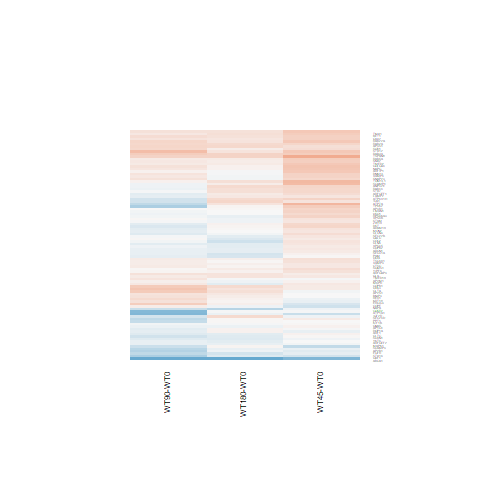

Values plotted in this chart, from the file beside it:
WT180-WT0.logFC, WT180-WT0.AveExpr, WT180-WT0.t, WT180-WT0.P.Value, WT180-WT0.adj.P.Val, WT180-WT0.B, WT45-WT0.logFC, WT45-WT0.AveExpr, WT45-WT0.t, WT45-WT0.P.Value, WT45-WT0.adj.P.Val, WT45-WT0.B, WT90-WT0.logFC, WT90-WT0.AveExpr, WT90-WT0.t, WT90-WT0.P.Value, WT90-WT0.adj.P.Val, WT90-WT0.B
0.09718, 7.115, 0.5961, 0.5566, 0.8768, -6.759, 0.008164, 7.115, 0.05004, 0.9605, 0.9832, -6.565, 0.2016, 7.115, 1.237, 0.2279, 0.5319, -5.997
0.03063, 6.301, 0.2082, 0.8368, 0.9624, -6.902, 0.2007, 6.301, 1.367, 0.1841, 0.46, -5.635, 0.102, 6.301, 0.6942, 0.4941, 0.7526, -6.498
0.01207, 6.117, 0.06338, 0.95, 0.9866, -6.917, 0.002467, 6.117, 0.01294, 0.9898, 0.9952, -6.545, -0.3458, 6.117, -1.801, 0.08424, 0.3456, -5.169
0.1007, 5.2, 0.6666, 0.5113, 0.8585, -6.644, 0.2479, 5.2, 1.648, 0.1122, 0.3803, -5.193, 0.2899, 5.2, 1.933, 0.06507, 0.3081, -4.917
0.01924, 7.079, 0.1095, 0.9137, 0.9791, -6.935, 0.1304, 7.079, 0.7426, 0.4649, 0.7016, -6.289, -0.3906, 7.079, -2.216, 0.03633, 0.2485, -4.461
-0.01467, 9.513, -0.05684, 0.9551, 0.988, -6.911, -0.02666, 9.513, -0.1033, 0.9186, 0.9646, -6.534, -0.778, 9.513, -3.036, 0.005659, 0.131, -2.737
-0.04159, 4.943, -0.2374, 0.8143, 0.958, -6.824, 0.2491, 4.943, 1.439, 0.163, 0.4356, -5.482, -0.1683, 4.943, -0.9549, 0.3491, 0.6486, -6.207
-0.1507, 4.782, -0.9929, 0.3306, 0.7668, -6.346, 0.1623, 4.782, 1.084, 0.2888, 0.5607, -5.901, -0.1329, 4.782, -0.8767, 0.3893, 0.6783, -6.276
0.111, 4.782, 0.562, 0.5793, 0.8875, -6.679, 0.5387, 4.782, 2.777, 0.01042, 0.2154, -3.091, -0.0655, 4.782, -0.3286, 0.7453, 0.8916, -6.595
0.0477, 5.597, 0.2596, 0.7974, 0.9534, -6.868, -0.3735, 5.597, -2.002, 0.05655, 0.3078, -4.628, -0.2987, 5.597, -1.608, 0.1208, 0.4023, -5.451
-0.01313, 2.656, -0.05413, 0.9573, 0.9882, -6.514, 0.3283, 2.656, 1.408, 0.172, 0.4461, -5.238, 0.1743, 2.656, 0.7372, 0.4681, 0.7346, -6.089
0.05799, 8.442, 0.3848, 0.7037, 0.9244, -6.853, -0.105, 8.442, -0.6978, 0.492, 0.7207, -6.312, -0.1192, 8.442, -0.792, 0.436, 0.7128, -6.431
-0.1942, 6.239, -1.753, 0.0923, 0.5124, -5.429, 0.1206, 6.239, 1.094, 0.2846, 0.5571, -5.955, 0.02904, 6.239, 0.2633, 0.7946, 0.9166, -6.706
0.3353, 4.192, 2.042, 0.05222, 0.4176, -4.796, 0.6786, 4.192, 4.216, 0.0002998, 0.0807, 0.2832, 0.3358, 4.192, 2.045, 0.05183, 0.2825, -4.621
0.1181, 6.192, 0.4423, 0.6622, 0.912, -6.817, 0.4263, 6.192, 1.606, 0.1212, 0.3902, -5.3, 0.1324, 6.192, 0.4964, 0.6241, 0.8323, -6.61
-0.1337, 8.016, -1.04, 0.3087, 0.7503, -6.39, 0.1323, 8.016, 1.027, 0.3145, 0.5839, -6.033, -0.06455, 8.016, -0.5017, 0.6204, 0.8305, -6.624
-0.01586, 8.073, -0.1218, 0.9041, 0.9773, -6.928, -0.01952, 8.073, -0.1499, 0.8821, 0.9472, -6.551, 0.1752, 8.073, 1.343, 0.1917, 0.4925, -5.858
0.0008591, 6.227, 0.004735, 0.9963, 0.9984, -6.921, 0.3188, 6.227, 1.767, 0.08989, 0.3549, -5.057, -0.039, 6.227, -0.2148, 0.8317, 0.9343, -6.715
-0.1278, 6.905, -1.118, 0.2747, 0.7232, -6.31, 0.12, 6.905, 1.052, 0.3034, 0.5747, -6.014, -0.1004, 6.905, -0.8785, 0.3883, 0.6781, -6.366
0.2692, 4.908, 1.693, 0.1033, 0.5339, -5.471, -0.06671, 4.908, -0.4123, 0.6838, 0.84, -6.389, -0.2427, 4.908, -1.489, 0.1495, 0.4405, -5.574
0.06689, 5.647, 0.4553, 0.653, 0.9084, -6.79, 0.4466, 5.647, 3.069, 0.005233, 0.1979, -2.492, 0.1656, 5.647, 1.131, 0.2693, 0.5764, -6.079
0.0008282, 6.74, 0.005239, 0.9959, 0.9984, -6.936, 0.1544, 6.74, 0.9776, 0.3379, 0.6035, -6.085, -0.1222, 6.74, -0.7717, 0.4478, 0.721, -6.45
0.03766, 5.983, 0.1612, 0.8733, 0.9714, -6.9, 0.3792, 5.983, 1.633, 0.1153, 0.3842, -5.256, -0.513, 5.983, -2.161, 0.04079, 0.2585, -4.527
0.2232, 4.981, 1.374, 0.182, 0.6402, -5.925, 0.5472, 4.981, 3.408, 0.002291, 0.1746, -1.693, 0.06164, 4.981, 0.3768, 0.7096, 0.8727, -6.6
-0.2418, 6.442, -2.107, 0.04567, 0.3953, -4.826, 0.06055, 6.442, 0.53, 0.601, 0.7913, -6.415, -0.109, 6.442, -0.9517, 0.3507, 0.6497, -6.291
0.2732, 5.849, 1.689, 0.104, 0.5359, -5.519, 0.312, 5.849, 1.929, 0.06548, 0.3194, -4.773, 0.2938, 5.849, 1.818, 0.0815, 0.3402, -5.139
0.1262, 6.09, 0.758, 0.4558, 0.8366, -6.623, 0.3802, 6.09, 2.293, 0.0308, 0.2612, -4.124, 0.1271, 6.09, 0.7634, 0.4526, 0.7246, -6.438
0.06313, 7.908, 0.2595, 0.7974, 0.9534, -6.902, 0.2923, 7.908, 1.2, 0.2419, 0.5181, -5.848, -0.1434, 7.908, -0.5905, 0.5603, 0.7947, -6.578
0.0622, 5.201, 0.3735, 0.712, 0.9263, -6.809, -0.02176, 5.201, -0.1301, 0.8976, 0.9552, -6.495, -0.1412, 5.201, -0.8412, 0.4085, 0.6941, -6.334
0.2253, 5.056, 1.585, 0.126, 0.5749, -5.64, 0.2867, 5.056, 2.019, 0.05465, 0.3038, -4.584, -0.08088, 5.056, -0.5615, 0.5796, 0.8064, -6.515
-0.08964, 6.609, -0.3811, 0.7065, 0.9251, -6.861, -0.3194, 6.609, -1.352, 0.1888, 0.4646, -5.659, -0.7941, 6.609, -3.332, 0.002759, 0.1035, -2.06
0.2741, 1.845, 1.145, 0.2634, 0.713, -5.719, 0.3315, 1.845, 1.39, 0.1773, 0.4526, -5.097, -0.272, 1.845, -1.042, 0.3076, 0.6124, -5.578
-0.1634, 7.412, -1.244, 0.2255, 0.6825, -6.168, 0.02501, 7.412, 0.1903, 0.8506, 0.9333, -6.549, -0.2563, 7.412, -1.951, 0.06276, 0.3022, -4.945
-0.1729, 6.84, -1.373, 0.1823, 0.6405, -5.999, -0.06096, 6.84, -0.4845, 0.6324, 0.8118, -6.443, -0.1707, 6.84, -1.356, 0.1877, 0.4882, -5.844
-0.06101, 7.044, -0.3817, 0.706, 0.9251, -6.866, -0.1702, 7.044, -1.064, 0.2979, 0.5695, -6.002, -0.4622, 7.044, -2.881, 0.008177, 0.1486, -3.097
0.2324, 4.732, 1.228, 0.2313, 0.6888, -6.091, 0.3811, 4.732, 2.025, 0.05407, 0.3032, -4.554, 0.1437, 4.732, 0.7561, 0.4569, 0.728, -6.369
0.2116, 3.695, 1.159, 0.2577, 0.709, -6.039, 0.3473, 3.695, 1.92, 0.06664, 0.3214, -4.619, 0.2463, 3.695, 1.354, 0.1881, 0.4884, -5.632
0.1512, 5.002, 0.9224, 0.3654, 0.7895, -6.43, 0.1673, 5.002, 1.02, 0.3178, 0.5871, -5.969, -0.1207, 5.002, -0.7272, 0.474, 0.7388, -6.399
0.1816, 6.098, 1.262, 0.2191, 0.677, -6.12, 0.4364, 6.098, 3.046, 0.005525, 0.1979, -2.553, 0.3026, 6.098, 2.108, 0.04554, 0.2702, -4.643
0.2225, 5.849, 1.174, 0.2518, 0.7041, -6.219, 0.2924, 5.849, 1.544, 0.1356, 0.4069, -5.379, -0.01966, 5.849, -0.1031, 0.9188, 0.972, -6.716
0.1918, 4.223, 0.8779, 0.3886, 0.8016, -6.403, 0.5666, 4.223, 2.648, 0.01403, 0.2295, -3.326, -0.3968, 4.223, -1.729, 0.09649, 0.3655, -5.126
0.1834, 7.461, 1.205, 0.2398, 0.6964, -6.214, 0.1214, 7.461, 0.7976, 0.4328, 0.6769, -6.247, 0.475, 7.461, 3.116, 0.004671, 0.123, -2.574
-1.71, -2.032, -1.528, 0.1396, 0.5901, -4.508, -0.8238, -2.032, -0.7933, 0.4353, 0.6787, -4.987, -1.022, -2.032, -0.962, 0.3455, 0.6463, -4.979
0.2634, 5.955, 1.871, 0.07351, 0.4718, -5.231, 0.3092, 5.955, 2.197, 0.03784, 0.275, -4.303, -0.06294, 5.955, -0.4437, 0.6612, 0.8504, -6.626
-0.05176, 5.137, -0.3682, 0.716, 0.9276, -6.795, 0.1928, 5.137, 1.384, 0.179, 0.4545, -5.563, 0.02014, 5.137, 0.1437, 0.8869, 0.959, -6.675
0.04745, 6.04, 0.341, 0.736, 0.934, -6.855, 0.1438, 6.04, 1.035, 0.3109, 0.5813, -6.009, 0.117, 6.04, 0.8424, 0.4078, 0.6938, -6.376
-0.175, 7.31, -1.001, 0.3269, 0.7642, -6.435, -0.2669, 7.31, -1.526, 0.14, 0.4111, -5.434, -0.5027, 7.31, -2.87, 0.008382, 0.1499, -3.123
0.1454, 3.131, 0.8379, 0.4103, 0.8151, -6.27, -0.008131, 3.131, -0.04582, 0.9638, 0.9846, -6.232, 0.1793, 3.131, 1.038, 0.3094, 0.6133, -5.913
-0.1447, 7.65, -1.083, 0.2895, 0.7335, -6.35, 0.1531, 7.65, 1.144, 0.2639, 0.5381, -5.915, 0.1483, 7.65, 1.108, 0.2788, 0.5863, -6.142
0.08331, 5.492, 0.5319, 0.5997, 0.8941, -6.746, 0.232, 5.492, 1.486, 0.1501, 0.4231, -5.445, 0.1173, 5.492, 0.7496, 0.4607, 0.7304, -6.426
0.08463, 8.251, 0.6139, 0.545, 0.8728, -6.739, 0.1429, 8.251, 1.036, 0.3103, 0.5811, -6.022, 0.1007, 8.251, 0.7306, 0.472, 0.7375, -6.479
-0.05967, 6.412, -0.427, 0.6731, 0.9144, -6.833, 0.1716, 6.412, 1.232, 0.2299, 0.5064, -5.806, -0.0248, 6.412, -0.1776, 0.8605, 0.9478, -6.73
-0.1314, 8.218, -1.11, 0.2778, 0.7248, -6.313, 0.1427, 8.218, 1.204, 0.2403, 0.5163, -5.84, -0.1064, 8.218, -0.8987, 0.3777, 0.6711, -6.343
-0.05306, 7.899, -0.3829, 0.7051, 0.9247, -6.862, 0.06051, 7.899, 0.4364, 0.6664, 0.8295, -6.466, 0.09066, 7.899, 0.6534, 0.5196, 0.7685, -6.537
-0.02885, 7.182, -0.1765, 0.8614, 0.9682, -6.924, 0.4296, 7.182, 2.629, 0.01463, 0.2311, -3.47, 0.06045, 7.182, 0.37, 0.7146, 0.8758, -6.689
0.05188, 12.27, 0.2934, 0.7717, 0.9471, -6.811, -0.08264, 12.27, -0.4685, 0.6436, 0.8178, -6.374, 0.2712, 12.27, 1.528, 0.1395, 0.4259, -5.529
0.2735, 8.097, 1.546, 0.135, 0.5858, -5.759, 0.1145, 8.097, 0.6487, 0.5226, 0.7419, -6.349, 0.4107, 8.097, 2.319, 0.02912, 0.2283, -4.259
0.01389, 5.99, 0.07853, 0.938, 0.9845, -6.912, 0.1783, 5.99, 1.011, 0.3221, 0.5896, -6.034, -0.1451, 5.99, -0.8173, 0.4217, 0.7028, -6.391
0.3367, 5.139, 1.684, 0.105, 0.5374, -5.491, 0.3898, 5.139, 1.951, 0.0627, 0.3161, -4.703, 0.3957, 5.139, 1.984, 0.05873, 0.2939, -4.825
0.1061, 8.114, 0.6842, 0.5003, 0.8537, -6.695, 0.3734, 8.114, 2.403, 0.02425, 0.2446, -3.921, 0.1398, 8.114, 0.9012, 0.3763, 0.6706, -6.342
... 32 more rows
